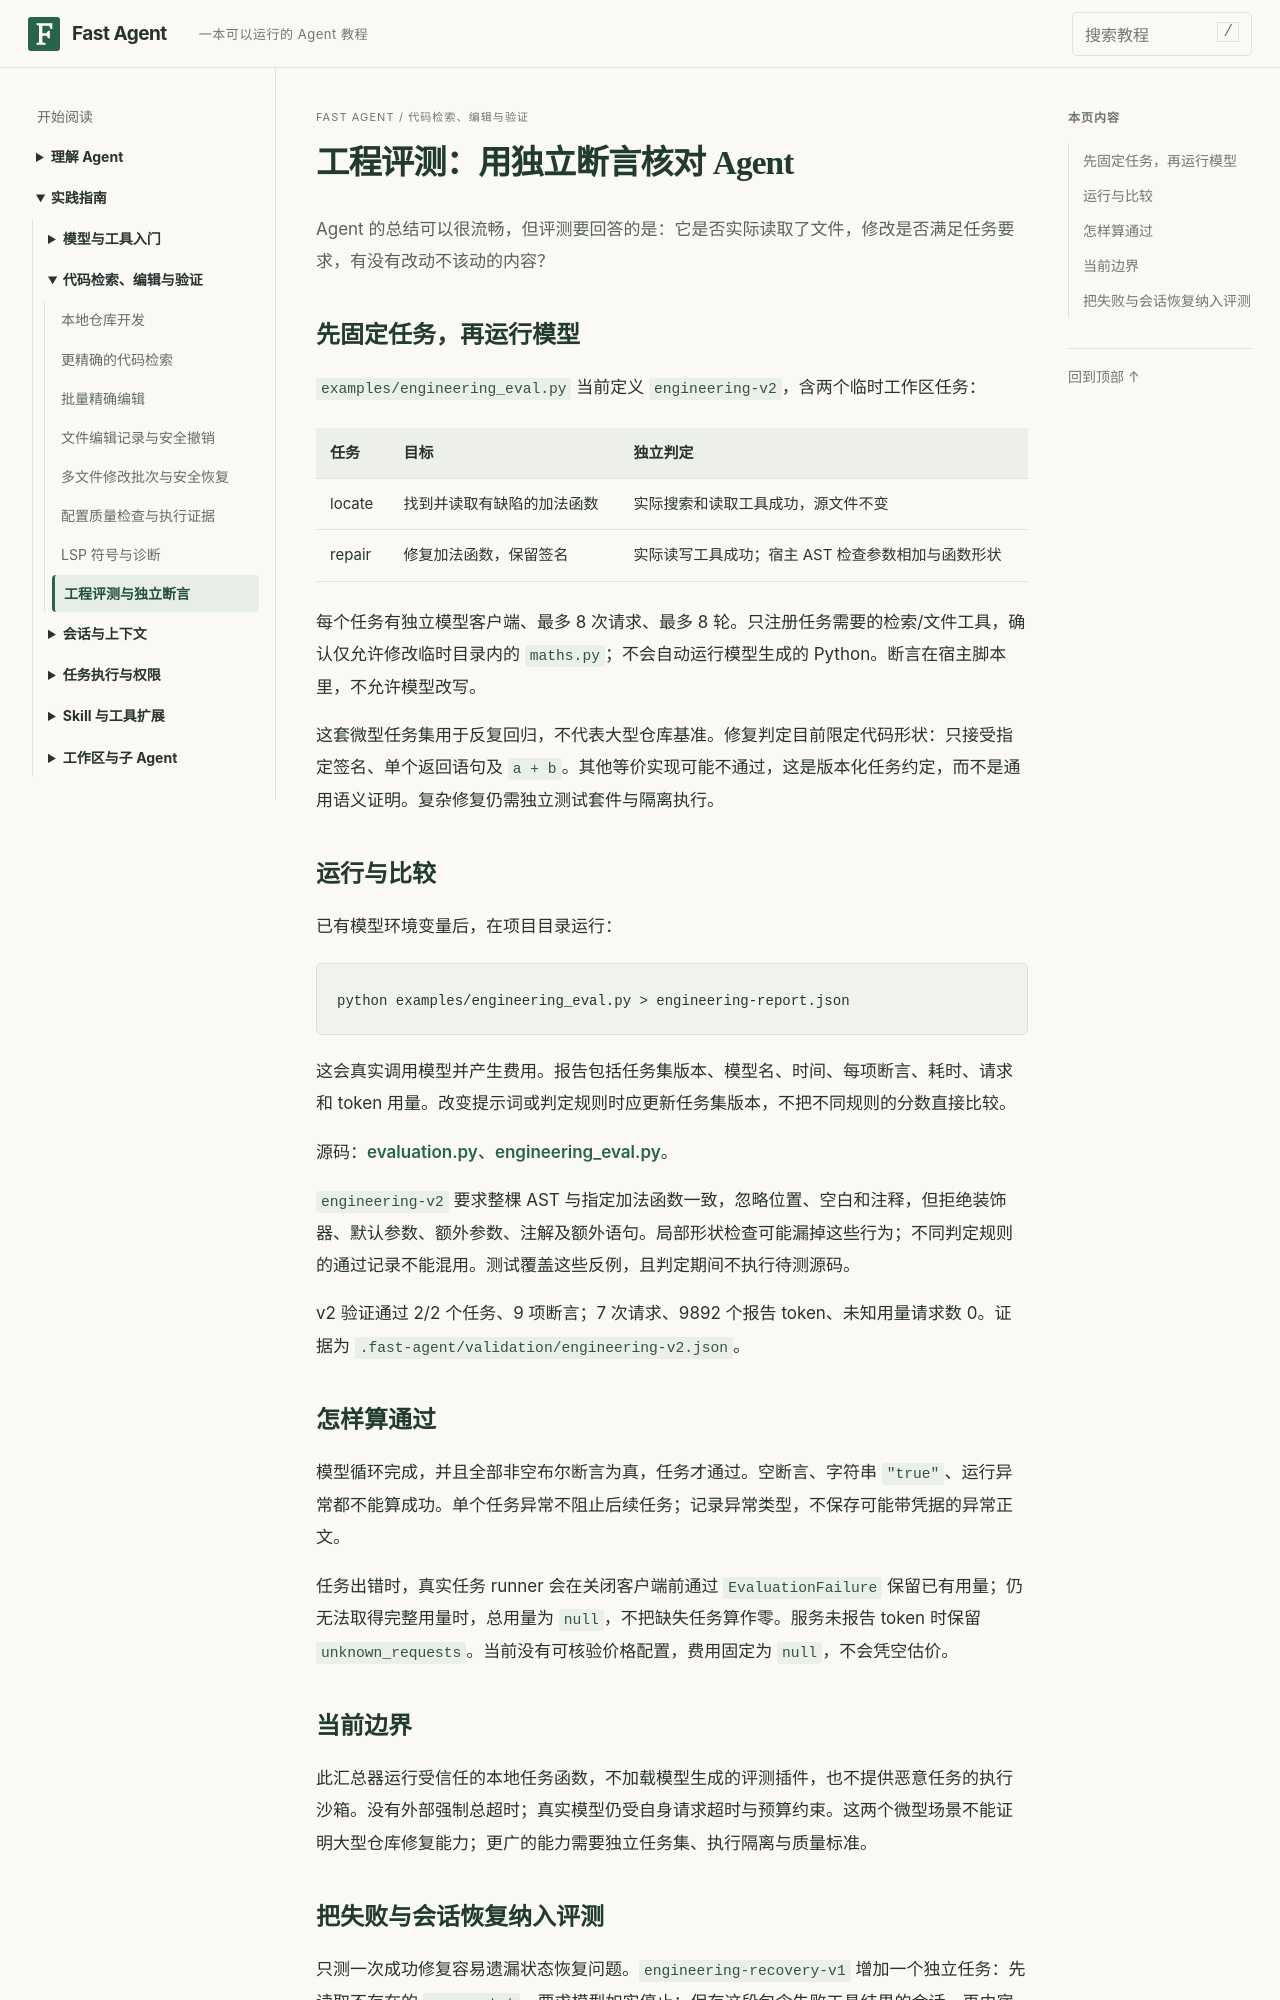

repository: noogel/fast-agent · page: tutorial/52-engineering-evals/index.html · generator: mkdocs

# 工程评测：用独立断言核对 Agent

Agent 的总结可以很流畅，但评测要回答的是：它是否实际读取了文件，修改是否满足任务要求，有没有改动不该动的内容？

## 先固定任务，再运行模型

`examples/engineering_eval.py` 当前定义 `engineering-v2`，含两个临时工作区任务：

| 任务 | 目标 | 独立判定 |
| --- | --- | --- |
| locate | 找到并读取有缺陷的加法函数 | 实际搜索和读取工具成功，源文件不变 |
| repair | 修复加法函数，保留签名 | 实际读写工具成功；宿主 AST 检查参数相加与函数形状 |

每个任务有独立模型客户端、最多 8 次请求、最多 8 轮。只注册任务需要的检索/文件工具，确认仅允许修改临时目录内的 `maths.py`；不会自动运行模型生成的 Python。断言在宿主脚本里，不允许模型改写。

这套微型任务集用于反复回归，不代表大型仓库基准。修复判定目前限定代码形状：只接受指定签名、单个返回语句及 `a + b`。其他等价实现可能不通过，这是版本化任务约定，而不是通用语义证明。复杂修复仍需独立测试套件与隔离执行。

## 运行与比较

已有模型环境变量后，在项目目录运行：

```sh
python examples/engineering_eval.py > engineering-report.json
```

这会真实调用模型并产生费用。报告包括任务集版本、模型名、时间、每项断言、耗时、请求和 token 用量。改变提示词或判定规则时应更新任务集版本，不把不同规则的分数直接比较。

源码：[evaluation.py](../../src/fast_agent/evaluation.py)、[engineering_eval.py](../../examples/engineering_eval.py)。

`engineering-v2` 要求整棵 AST 与指定加法函数一致，忽略位置、空白和注释，但拒绝装饰器、默认参数、额外参数、注解及额外语句。局部形状检查可能漏掉这些行为；不同判定规则的通过记录不能混用。测试覆盖这些反例，且判定期间不执行待测源码。

v2 验证通过 2/2 个任务、9 项断言；7 次请求、9892 个报告 token、未知用量请求数 0。证据为 `.fast-agent/validation/engineering-v2.json`。

## 怎样算通过

模型循环完成，并且全部非空布尔断言为真，任务才通过。空断言、字符串 `"true"`、运行异常都不能算成功。单个任务异常不阻止后续任务；记录异常类型，不保存可能带凭据的异常正文。

任务出错时，真实任务 runner 会在关闭客户端前通过 `EvaluationFailure` 保留已有用量；仍无法取得完整用量时，总用量为 `null`，不把缺失任务算作零。服务未报告 token 时保留 `unknown_requests`。当前没有可核验价格配置，费用固定为 `null`，不会凭空估价。

## 当前边界

此汇总器运行受信任的本地任务函数，不加载模型生成的评测插件，也不提供恶意任务的执行沙箱。没有外部强制总超时；真实模型仍受自身请求超时与预算约束。这两个微型场景不能证明大型仓库修复能力；更广的能力需要独立任务集、执行隔离与质量标准。
